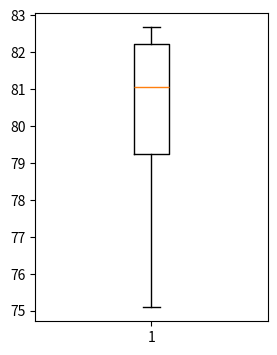
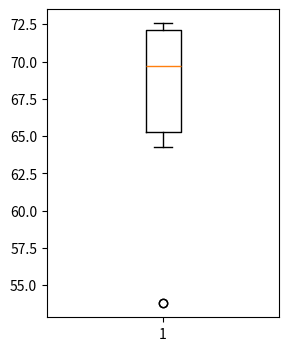
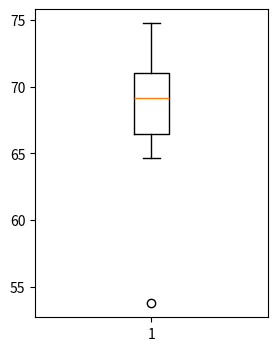
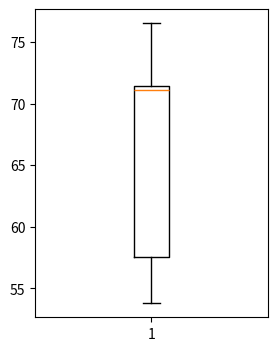
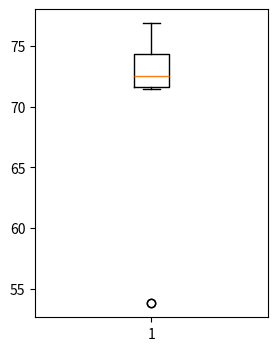
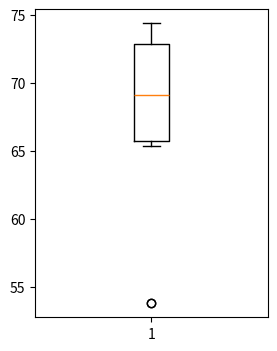
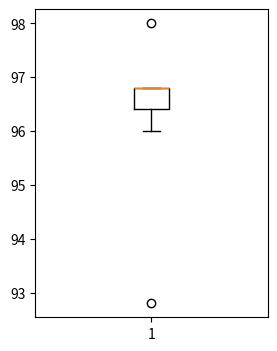
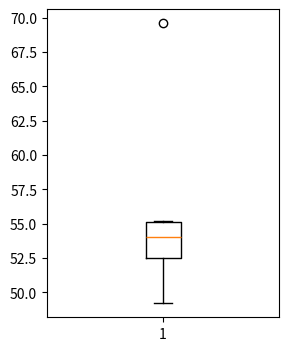
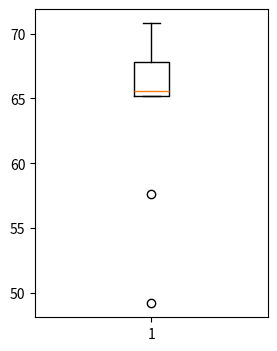
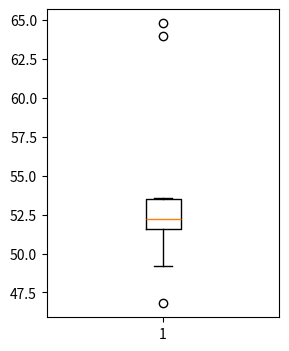
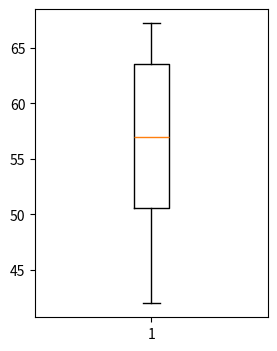
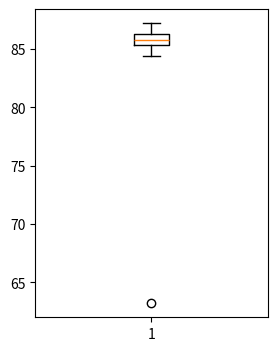

The script that saved these images, in order:
import numpy as np
import matplotlib.pyplot as plt

copa_no_graph = [0.6520000100135803
,0.6840000152587891
,0.6520000100135803
,0.492000013589859
,0.656000018119812
,0.5760000348091125
,0.656000018119812
,0.6600000262260437
,0.6960000395774841
,0.7080000042915344]
copa_no_graph = [x*100 for x in copa_no_graph]

copa_gold = [0.9640000462532043
,0.968000054359436
,0.9640000462532043
,0.968000054359436
,0.968000054359436
,0.9800000190734864
,0.9600000381469728
,0.968000054359436
,0.968000054359436
,0.928000032901764]
copa_gold = [x*100 for x in copa_gold]

copa_retrieved = [0.5200000405311584
,0.5240000486373901
,0.5160000324249268
,0.6480000019073486
,0.64000004529953
,0.492000013589859
,0.5360000133514404
,0.4680000245571137
,0.5160000324249268
,0.5320000052452087]
copa_retrieved = [x*100 for x in copa_retrieved]

copa_linked = [0.5520000457763672
,0.5480000376701355
,0.5440000295639038
,0.5520000457763672
,0.6960000395774841
,0.492000013589859
,0.527999997138977
,0.5240000486373901
,0.5240000486373901
,0.5360000133514404]
copa_linked = [x*100 for x in copa_linked]

copa_gen_linked = [0.5840000510215759
,0.42000001668930054
,0.656000018119812
,0.5560000538825989
,0.6720000505447388
,0.6440000534057617
,0.6080000400543213
,0.5480000376701355
,0.4400000274181366
,0.492000013589859]
copa_gen_linked = [x*100 for x in copa_gen_linked]

copa_gen_gold = [0.8640000224113464
,0.8720000386238098
,0.8520000576972961
,0.8640000224113464
,0.8560000658035278
,0.8560000658035278
,0.6320000290870667
,0.8440000414848328
,0.8600000143051147
,0.8600000143051147]
copa_gen_gold = [x*100 for x in copa_gen_gold]

expla_no_graphs = [64.62093591690063
,53.79061102867126
,71.11913561820984
,74.72923994064331
,66.42599105834961
,74.72923994064331
,70.75812220573425
,66.42599105834961
,69.31408047676086
,68.95306706428528]

expla_gold = [82.6714813709259
,81.94946050643921
,82.31046795845032
,75.0902533531189
,81.22743368148804
,80.86642622947693
,77.61732935905457
,79.06137108802795
,82.31046795845032
,79.78339195251465]

expla_retrieved = [53.79061102867126
,76.53429508209229
,71.48014307022095
,68.95306706428528
,70.75812220573425
,71.48014307022095
,71.48014307022095
,53.79061102867126
,72.56317734718323
,53.79061102867126]

expla_linked = [70.75812220573425
,68.59205961227417
,72.56317734718323
,68.23104619979858
,70.75812220573425
,53.79061102867126
,64.25992846488953
,53.79061102867126
,72.56317734718323
,72.56317734718323]

expla_gen_linked = [53.79061102867126
,74.72923994064331
,76.89530849456787
,71.48014307022095
,74.72923994064331
,72.56317734718323
,72.56317734718323
,72.20216393470764
,53.79061102867126
,73.28519821166992]

expla_gen_gold = [74.3682324886322
,70.03610134124756
,53.79061102867126
,72.56317734718323
,66.7870044708252
,53.79061102867126
,68.23104619979858
,74.3682324886322
,72.92418479919434
,65.34296274185181]

def compute(x):
    return np.mean(x), np.std(x)
    

compute(copa_no_graph)

compute(copa_gold)

compute(copa_retrieved)

compute(copa_linked)

compute(copa_gen_linked)

compute(copa_gen_gold)

compute(expla_no_graphs)

compute(expla_gold)

compute(expla_retrieved)

compute(expla_linked)

compute(expla_gen_linked)

compute(expla_gen_gold)

expla = {"gold": expla_gold, "linked": expla_linked, "no_graph": expla_no_graphs, "rerieved": expla_retrieved, "gen_linked": expla_gen_linked, "gen_gold": expla_gen_gold}


for k, e in expla.items():
    fig = plt.figure(figsize =(3, 4))
    plt.boxplot(e)
    fig.savefig(f'./{k}_boxplot.pdf')
    


expla_linked_pruned = expla_linked.copy()

expla_linked_pruned.remove(53.79061102867126) #twice

expla_linked_pruned

expla_no_graph_pruned = expla_no_graphs.copy()

expla_no_graph_pruned.remove(53.79061102867126)

expla_no_graph_pruned

expla_gen_linked_pruned = expla_gen_linked.copy()

expla_gen_linked_pruned.remove(53.79061102867126) #twice

expla_gen_linked_pruned

expla_gen_gold_pruned = expla_gen_gold.copy()

expla_gen_gold_pruned.remove(53.79061102867126) #twice

expla_gen_gold_pruned

compute(expla_gold)

compute(expla_linked_pruned)

compute(expla_no_graph_pruned)

compute(expla_retrieved)

compute(expla_gen_linked_pruned)

compute(expla_gen_gold_pruned)

copa = {"gold": copa_gold, "linked": copa_linked, "no_graph": copa_no_graph, "rerieved": copa_retrieved, "gen_linked": copa_gen_linked, "gen_gold": copa_gen_gold}

for k, e in copa.items():
    fig = plt.figure(figsize =(3, 4))
    plt.boxplot(e)
    fig.savefig(f'./copa_{k}_boxplot.pdf')
    


copa_gold_pruned = copa_gold.copy()

copa_gold_pruned

copa_gold_pruned.remove(98.00000190734865)
copa_gold_pruned.remove(92.8000032901764)

copa_linked_pruned = copa_linked.copy()

copa_linked_pruned

copa_linked_pruned.remove(69.60000395774841)

copa_no_graph_pruned = copa_no_graph.copy()

copa_no_graph_pruned

copa_no_graph_pruned.remove(49.2000013589859)
copa_no_graph_pruned.remove(57.600003480911255)

copa_retrieved_pruned = copa_retrieved.copy()

copa_retrieved_pruned

copa_retrieved_pruned.remove(64.000004529953)
copa_retrieved_pruned.remove(64.80000019073486)
copa_retrieved_pruned.remove(49.2000013589859)

copa_gen_gold_pruned = copa_gen_gold.copy()

copa_gen_gold_pruned

copa_gen_gold_pruned.remove(63.200002908706665)



compute(copa_no_graph_pruned)

compute(copa_gold_pruned)

compute(copa_linked_pruned)

compute(copa_retrieved_pruned)

compute(copa_gen_linked)

compute(copa_gen_gold_pruned)

